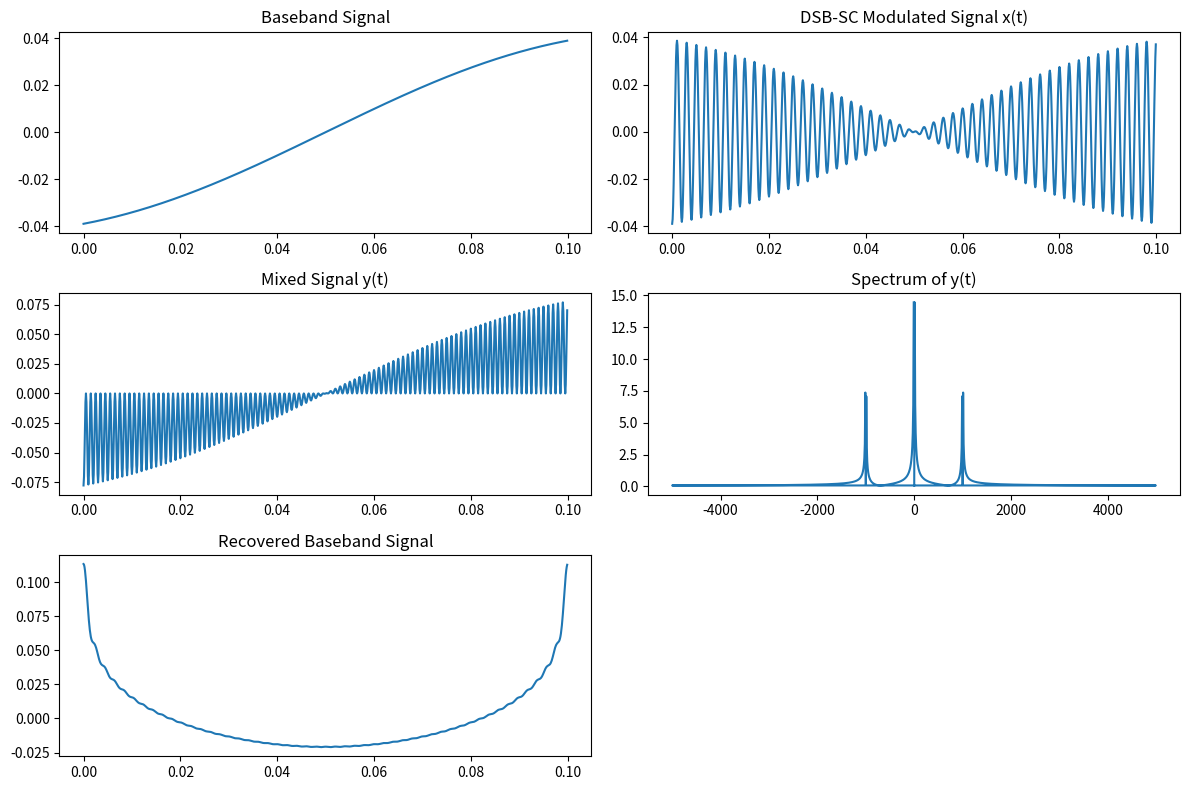

Write the Python code that produced this figure.
'''
EE363 - Lab 6: Synchronous Detection of DSB-SC Signals

Purpose:
To implement and analyze the process of demodulating a Double Sideband Suppressed Carrier (DSB-SC) 
signal using synchronous detection. The experiment demonstrates signal modulation, mixing, spectral analysis, 
low-pass filtering, and baseband signal recovery.

Procedure:
1. Generate the baseband signal using the given function.
2. Modulate the baseband signal using a cosine carrier to create the DSB-SC signal.
3. Multiply the received signal with the same carrier signal to perform synchronous detection.
4. Compute the frequency spectrum of the mixed signal using Fourier Transform.
5. Apply a low-pass filter to extract the baseband signal.
6. Perform the inverse Fourier Transform to recover the time-domain baseband signal.
7. Plot and analyze all signals and spectra.

Author: Nathnael Minuta
Student ID: 15778991
Date: 02/25/2025
'''

import numpy as np
import matplotlib.pyplot as plt

# Define parameters
T = 0.01  # Given in the problem
Fs = 10000  # Sampling frequency (10 kHz for better resolution)
t = np.arange(0, 10.0 * T, T / 100.0)  # Time array
fc = 500  # Carrier frequency in Hz (1000π rad/s)


# Define unit step function u(t)
def u(t):
    return np.heaviside(t, 1)

# Define the baseband signal
baseband_signal = (t - 5 * T) * np.exp(-((t - 5 * T) ** 2) / T) * (u(t) - u(t - 10 * T))

# Define the carrier signal
carrier_signal = np.cos(1000 * np.pi * t)  # cos(1000πt)

# Step 2: Modulate the baseband signal to get x(t) (DSB-SC signal)
x_t = baseband_signal * carrier_signal

# Step 3: Multiply x(t) with 2cos(1000πt) to obtain y(t) (Mixed signal)
y_t = 2 * x_t * carrier_signal

# Compute Fourier Transform
def compute_spectrum(signal, Fs):
    N = len(signal)
    freq = np.fft.fftfreq(N, d=1/Fs)
    spectrum = np.fft.fft(signal)
    return freq, np.abs(spectrum)

# Get spectrum of y(t)
freq, spectrum_y = compute_spectrum(y_t, Fs)

# Step 5: Apply Low-Pass Filter (Ideal LPF)
LPF_array = np.where(np.abs(freq) > fc, 0, 1)
filtered_spectrum = spectrum_y * LPF_array

# Step 6: Inverse Fourier Transform to recover baseband signal
recovered_signal = np.fft.ifft(filtered_spectrum).real

# Plot results
plt.figure(figsize=(12, 8))

plt.subplot(3, 2, 1)
plt.plot(t, baseband_signal)
plt.title("Baseband Signal")

plt.subplot(3, 2, 2)
plt.plot(t, x_t)
plt.title("DSB-SC Modulated Signal x(t)")

plt.subplot(3, 2, 3)
plt.plot(t, y_t)
plt.title("Mixed Signal y(t)")

plt.subplot(3, 2, 4)
plt.plot(freq, spectrum_y)
plt.title("Spectrum of y(t)")

plt.subplot(3, 2, 5)
plt.plot(t, recovered_signal)
plt.title("Recovered Baseband Signal")

plt.tight_layout()
plt.show()